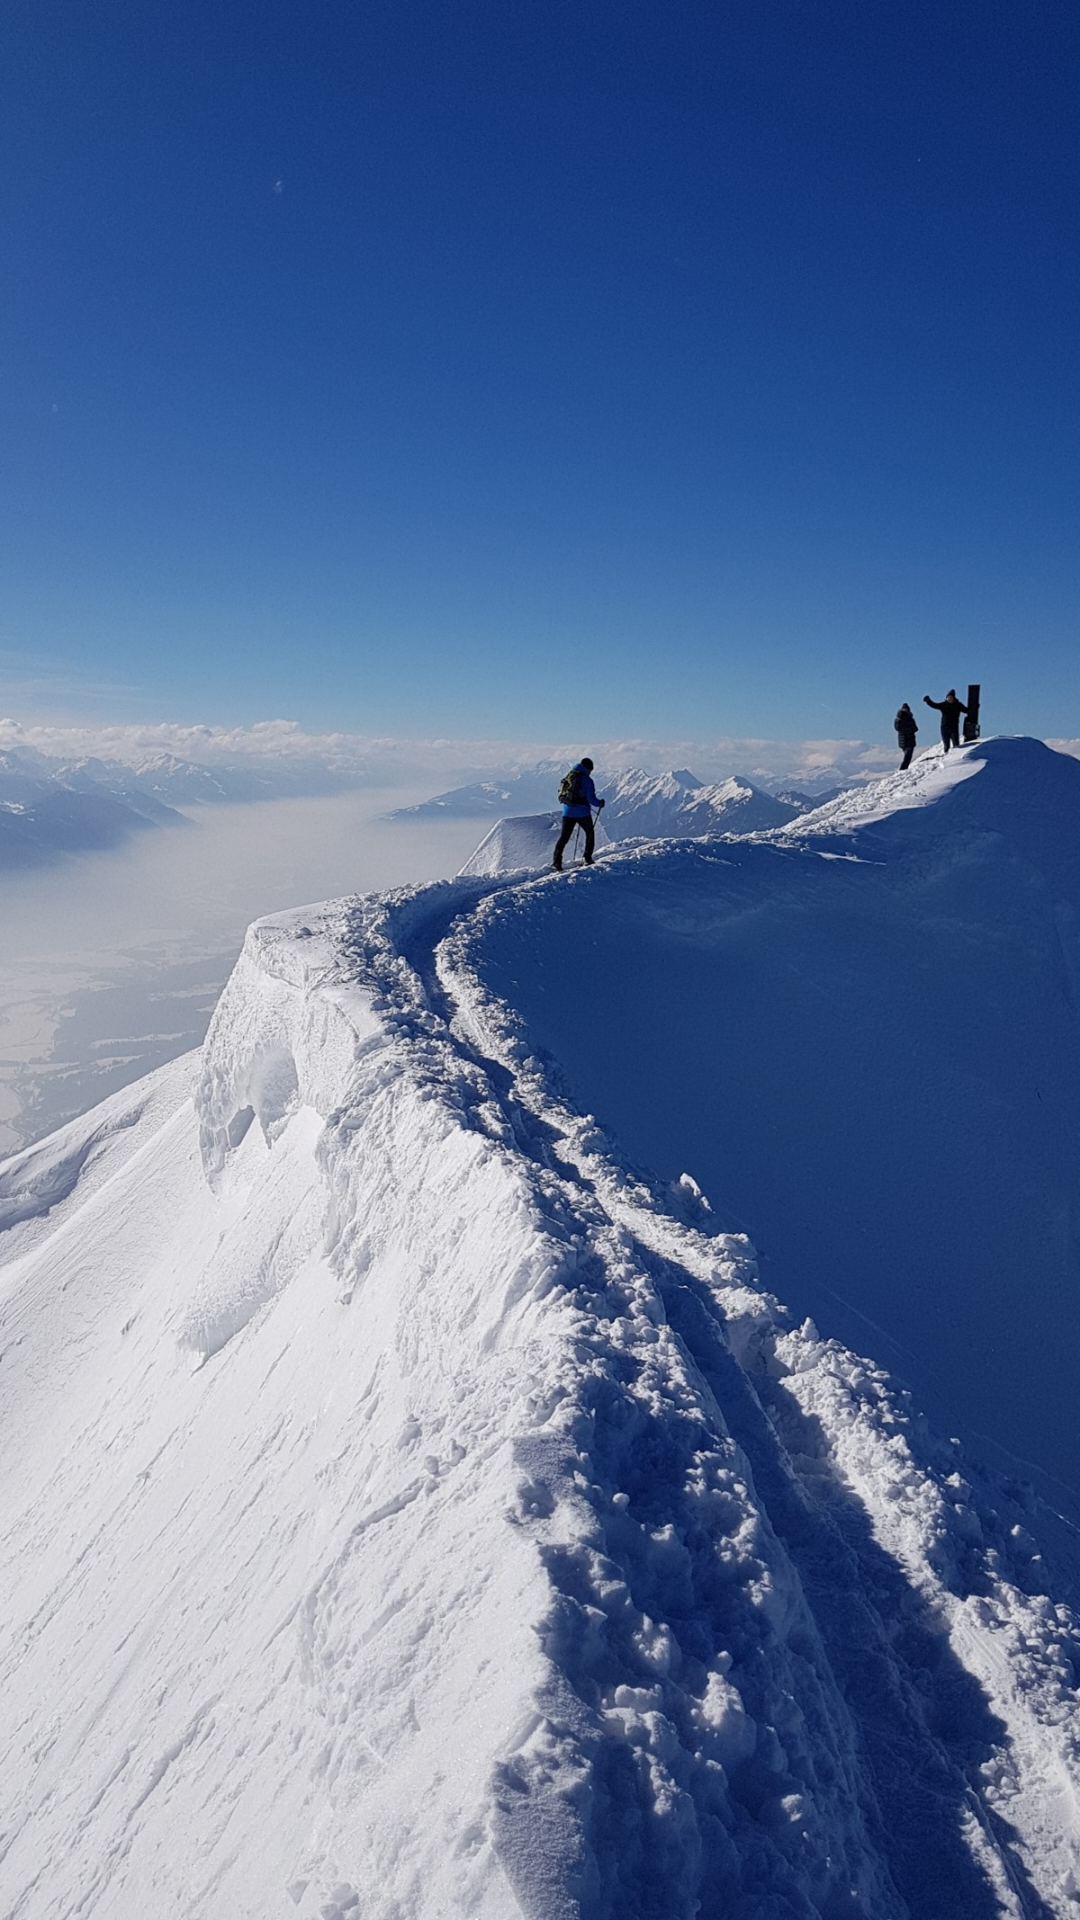

Android layout source for this screen:
<!-- AndroidManifest.xml: application theme Theme.AppCompat.NoActionBar -->
<!-- res/layout/activity_login.xml -->
<?xml version="1.0" encoding="utf-8"?>
<android.support.constraint.ConstraintLayout
    xmlns:android="http://schemas.android.com/apk/res/android"
    xmlns:app="http://schemas.android.com/apk/res-auto"
    xmlns:tools="http://schemas.android.com/tools"
    android:layout_width="match_parent"
    android:layout_height="match_parent"
    android:background="@drawable/background_snow"
    tools:context=".LoginActivity">

</android.support.constraint.ConstraintLayout>
<!-- resources referenced by this layout -->
<resources>
  <!-- drawable background_snow: jpg bitmap (drawable, 523619 bytes) -->
</resources>
